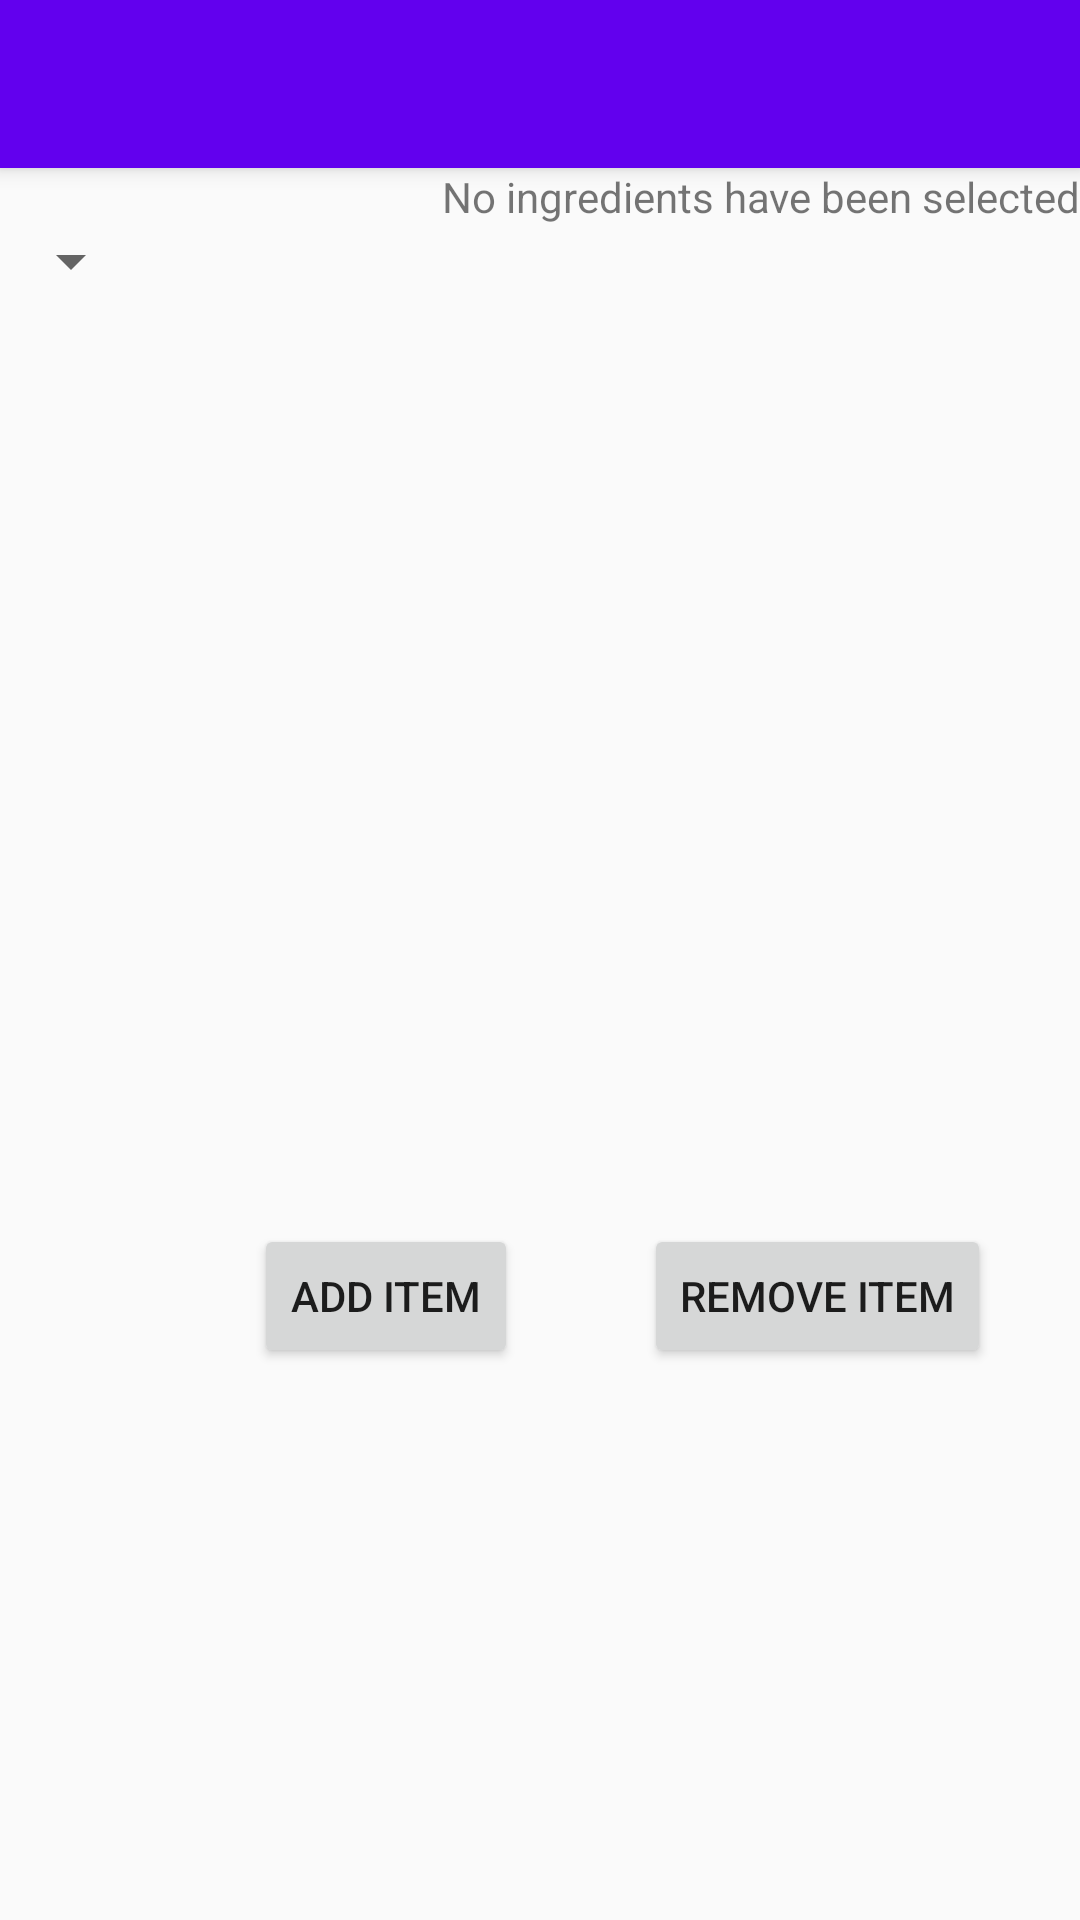

This screen was rendered from an Android layout file. Write that file and the resources it references.
<!-- AndroidManifest.xml: application theme AppTheme -->
<!-- res/layout/activity_shopping_list_creator.xml -->
<?xml version="1.0" encoding="utf-8"?>
<android.support.design.widget.CoordinatorLayout
    xmlns:android="http://schemas.android.com/apk/res/android"
    xmlns:app="http://schemas.android.com/apk/res-auto"
    xmlns:tools="http://schemas.android.com/tools" android:layout_width="match_parent"
    android:layout_height="match_parent" android:fitsSystemWindows="true"
    tools:context=".SelectIngredients">

    <android.support.design.widget.AppBarLayout android:layout_height="wrap_content"
        android:layout_width="match_parent" android:theme="@style/AppTheme.AppBarOverlay">

        <android.support.v7.widget.Toolbar android:id="@+id/toolbar"
            android:layout_width="match_parent" android:layout_height="?attr/actionBarSize"
            android:background="?attr/colorPrimary" app:popupTheme="@style/AppTheme.PopupOverlay" />

    </android.support.design.widget.AppBarLayout>

    <include layout="@layout/content_shopping_list_creator" />



</android.support.design.widget.CoordinatorLayout>
<!-- res/layout/content_shopping_list_creator.xml (included above) -->
<?xml version="1.0" encoding="utf-8"?>
<RelativeLayout xmlns:android="http://schemas.android.com/apk/res/android"
    xmlns:tools="http://schemas.android.com/tools"
    xmlns:app="http://schemas.android.com/apk/res-auto" android:layout_width="match_parent"
    android:layout_height="match_parent" android:paddingLeft="@dimen/activity_horizontal_margin"
    android:paddingRight="@dimen/activity_horizontal_margin"
    android:paddingTop="@dimen/activity_vertical_margin"
    android:paddingBottom="@dimen/activity_vertical_margin"
    app:layout_behavior="@string/appbar_scrolling_view_behavior"
    tools:showIn="@layout/activity_add_ingredients" tools:context=".AddIngredients">


    <RelativeLayout
        android:layout_width="400dp"
        android:layout_height="400dp"
        android:id="@+id/myFrame"
        android:layout_alignParentStart="true"
        android:clickable="false">

        <TextView
            android:layout_width="wrap_content"
            android:layout_height="wrap_content"
            android:textAppearance="?android:attr/textAppearanceSmall"
            android:text="@string/NoIngredientsSelected"
            android:id="@+id/textView4"
            android:layout_gravity="center_horizontal|bottom"
            android:layout_alignParentTop="true"
            android:layout_alignParentRight="true"
            android:layout_alignParentEnd="false" />

        <ListView
            android:layout_width="wrap_content"
            android:layout_height="300dp"
            android:id="@+id/listView2"
            android:layout_alignParentRight="true"
            android:layout_alignParentEnd="true"
            android:layout_below="@+id/spinner"
            android:layout_above="@+id/addButton"
            android:fadeScrollbars="false" />

        <Spinner
            android:layout_width="wrap_content"
            android:layout_height="wrap_content"
            android:id="@+id/spinner"
            android:layout_gravity="center_horizontal|top"
            android:layout_alignParentLeft="true"
            android:layout_alignParentStart="true"
            android:layout_below="@+id/textView4" />

        <Button
            android:layout_width="wrap_content"
            android:layout_height="wrap_content"
            android:text="@string/Add_To_Cart"
            android:id="@+id/addButton"
            android:layout_gravity="start|bottom"

            android:layout_alignParentBottom="true"
            android:layout_toLeftOf="@+id/removeButton"
            android:layout_toStartOf="@+id/removeButton"
            android:layout_marginRight="42dp"
            android:layout_marginEnd="42dp" />

        <Button
            android:layout_width="wrap_content"
            android:layout_height="wrap_content"
            android:text="@string/removeLastItem"
            android:id="@+id/removeButton"
            android:layout_gravity="end|bottom"

            android:visibility="visible"
            android:layout_marginRight="30dp"
            android:layout_marginEnd="30dp"
            android:layout_alignParentBottom="true"
            android:layout_alignParentRight="true"
            android:layout_alignParentEnd="true" />

    </RelativeLayout>

</RelativeLayout>
<!-- resources referenced by this layout -->
<resources>
  <string name="Add_To_Cart">Add item</string>
  <string name="NoIngredientsSelected">No ingredients have been selected</string>
  <string name="removeLastItem">Remove item</string>
  <style name="AppTheme.AppBarOverlay" parent="ThemeOverlay.AppCompat.Dark.ActionBar" />
  <style name="AppTheme.PopupOverlay" parent="ThemeOverlay.AppCompat.Light" />
  <style name="AppTheme" parent="Theme.AppCompat.Light.DarkActionBar">
          
          <item name="colorPrimary">@color/colorPrimary</item>
          <item name="colorPrimaryDark">@color/colorPrimaryDark</item>
          <item name="colorAccent">@color/colorAccent</item>
      </style>
  <!-- not gathered from this repository: default colours our renderer supplied (Android Studio template values) -->
  <color name="colorPrimary">#FF6200EE</color>
  <color name="colorPrimaryDark">#FF3700B3</color>
  <color name="colorAccent">#FF03DAC5</color>
</resources>
